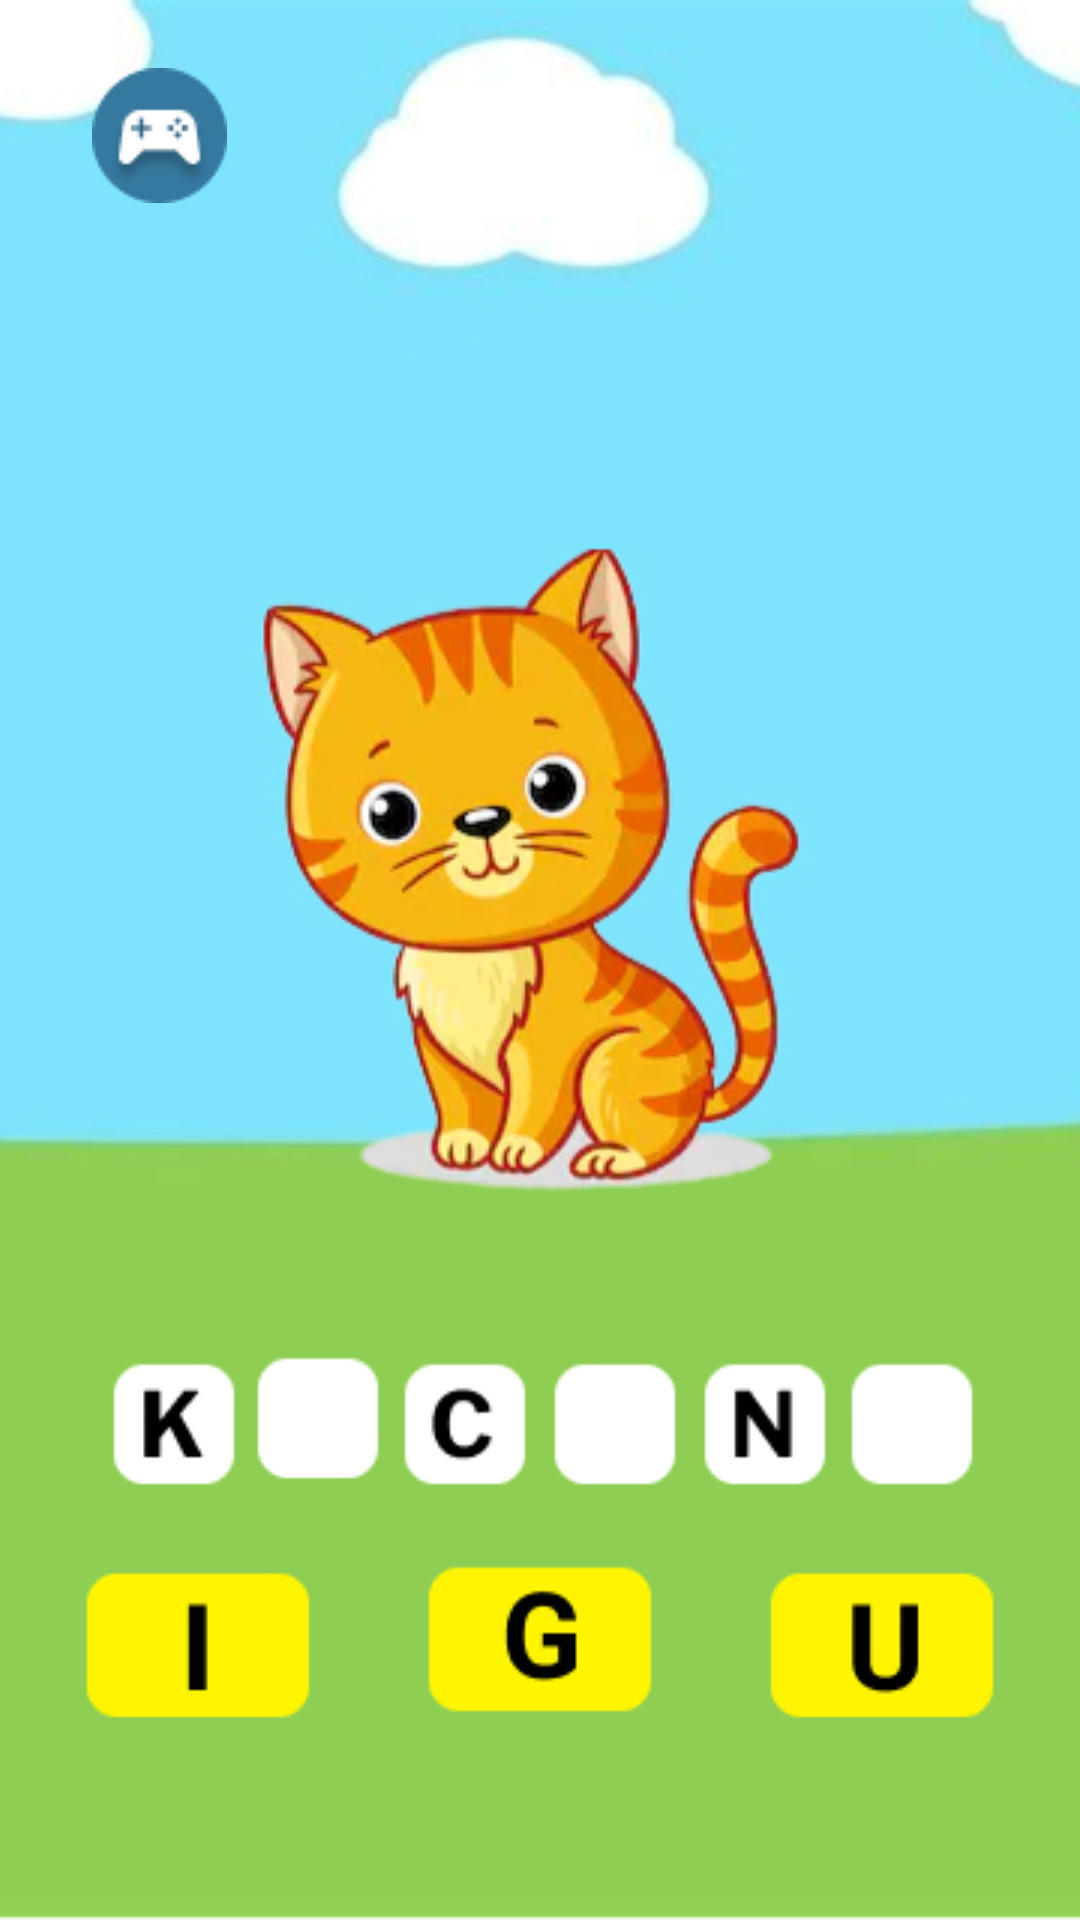

This screen was rendered from an Android layout file. Write that file and the resources it references.
<!-- AndroidManifest.xml: application theme Theme.Kiddosfun7 -->
<!-- res/layout/activity_gamekucing2.xml -->
<?xml version="1.0" encoding="utf-8"?>
<androidx.constraintlayout.widget.ConstraintLayout xmlns:android="http://schemas.android.com/apk/res/android"
    xmlns:app="http://schemas.android.com/apk/res-auto"
    xmlns:tools="http://schemas.android.com/tools"
    android:layout_width="match_parent"
    android:background="@drawable/cat"
    android:layout_height="match_parent"
    tools:context=".GamekucingActivity2">
    <LinearLayout
        android:layout_width="395dp"
        android:layout_height="62dp"
        android:orientation="horizontal"

        app:layout_constraintBottom_toBottomOf="parent"
        app:layout_constraintEnd_toEndOf="parent"
        app:layout_constraintStart_toStartOf="parent"
        app:layout_constraintTop_toTopOf="parent"
        app:layout_constraintVertical_bias="0.024">

        <ImageButton
            android:id="@+id/bt_game"
            android:layout_width="wrap_content"
            android:layout_height="wrap_content"
            android:layout_marginRight="80dp"
            android:layout_weight="1"
            android:backgroundTint="#00FFFFFF"
            app:srcCompat="@drawable/bt_game"
            tools:ignore="SpeakableTextPresentCheck" />

        <ImageButton
            android:id="@+id/bt_next"
            android:layout_width="wrap_content"
            android:layout_height="wrap_content"
            android:onClick="next"
            android:layout_marginLeft="80dp"
            android:layout_weight="1"
            android:backgroundTint="#00FFFFFF"
            app:srcCompat="@drawable/bt_next"
            tools:ignore="SpeakableTextPresentCheck" />
    </LinearLayout>

</androidx.constraintlayout.widget.ConstraintLayout>
<!-- resources referenced by this layout -->
<resources>
  <!-- drawable bt_game: png bitmap (drawable, 1952 bytes) -->
  <!-- drawable cat: jpg bitmap (drawable, 101774 bytes) -->
  <style name="Theme.Kiddosfun7" parent="Theme.MaterialComponents.DayNight.DarkActionBar">
          
          <item name="colorPrimary">@color/purple_500</item>
          <item name="colorPrimaryVariant">@color/purple_700</item>
          <item name="colorOnPrimary">@color/white</item>
          
          <item name="colorSecondary">@color/teal_200</item>
          <item name="colorSecondaryVariant">@color/teal_700</item>
          <item name="colorOnSecondary">@color/black</item>
          
          <item name="android:statusBarColor" tools:targetApi="l">?attr/colorPrimaryVariant</item>
          
      </style>
  <!-- not gathered from this repository: default colours our renderer supplied (Android Studio template values) -->
  <color name="purple_500">#FF6200EE</color>
  <color name="purple_700">#FF3700B3</color>
  <color name="teal_200">#FF03DAC5</color>
  <color name="teal_700">#FF018786</color>
  <color name="black">#FF000000</color>
  <color name="white">#FFFFFFFF</color>
</resources>
